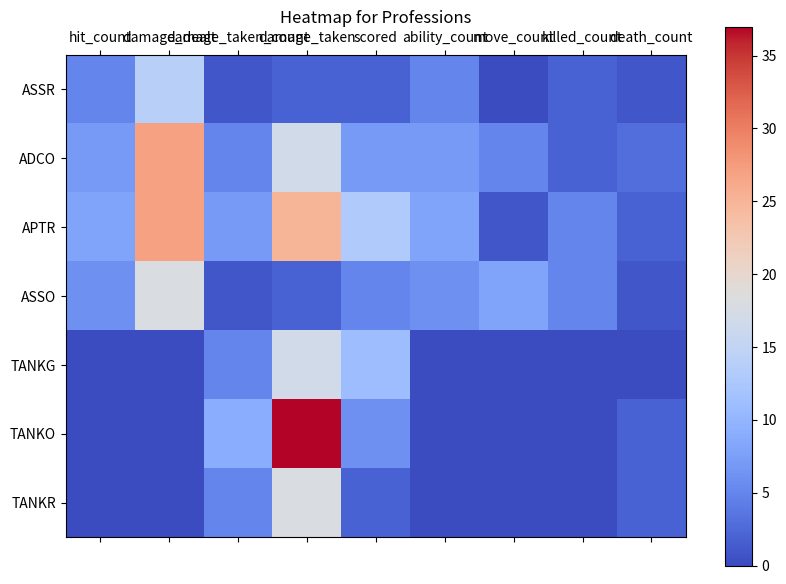

The matplotlib source for this figure:
import matplotlib.pyplot as plt
import numpy as np

# 提供的職業數據
data = {
    'ASSR': {'hit_count': 5, 'damage_dealt': 14, 'damage_taken_count': 1, 'damage_taken': 2, 'scored': 2, 'ability_count': 5, 'killed_count': 2, 'death_count': 1, 'move_count': 0},
    'ADCO': {'hit_count': 7, 'damage_dealt': 27, 'damage_taken_count': 5, 'damage_taken': 17, 'scored': 7, 'ability_count': 7, 'move_count': 5, 'killed_count': 2, 'death_count': 3},
    'APTR': {'hit_count': 8, 'damage_dealt': 27, 'damage_taken_count': 7, 'damage_taken': 25, 'scored': 13, 'ability_count': 8, 'move_count': 1, 'killed_count': 5, 'death_count': 2},
    'ASSO': {'hit_count': 6, 'damage_dealt': 18, 'damage_taken_count': 1, 'damage_taken': 2, 'scored': 5, 'ability_count': 6, 'move_count': 8, 'killed_count': 5, 'death_count': 1},
    'TANKG': {'damage_taken_count': 5, 'damage_taken': 17, 'scored': 11, 'hit_count': 0, 'damage_dealt': 0, 'ability_count': 0, 'move_count': 0, 'killed_count': 0, 'death_count': 0},
    'TANKO': {'damage_taken_count': 9, 'damage_taken': 37, 'scored': 6, 'death_count': 2, 'hit_count': 0, 'damage_dealt': 0, 'ability_count': 0, 'move_count': 0, 'killed_count': 0},
    'TANKR': {'damage_taken_count': 5, 'damage_taken': 18, 'scored': 2, 'death_count': 2, 'hit_count': 0, 'damage_dealt': 0, 'ability_count': 0, 'move_count': 0, 'killed_count': 0},
}

categories = ['hit_count', 'damage_dealt', 'damage_taken_count', 'damage_taken', 'scored', 'ability_count', 'move_count', 'killed_count', 'death_count']

# Preparation for Radar Chart
def radar_chart_fixed(data, categories):
    fig, ax = plt.subplots(figsize=(8, 8), subplot_kw=dict(polar=True))
    
    labels = list(data.keys())
    values = [list(d.values()) for d in data.values()]
    angles = np.linspace(0, 2 * np.pi, len(categories), endpoint=False).tolist()
    angles += angles[:1]  # 闭合雷达图形

    ax.set_theta_offset(np.pi / 2)
    ax.set_theta_direction(-1)
    
    ax.set_rlabel_position(0)
    plt.xticks(angles[:-1], categories)
    
    for i, (label, value) in enumerate(zip(labels, values)):
        value += value[:1]  # 闭合数据点
        ax.plot(angles, value, linewidth=1, linestyle='solid', label=label)
        ax.fill(angles, value, alpha=0.2)

    plt.legend(loc='upper right', bbox_to_anchor=(0.1, 0.1))
    plt.title('Radar Chart for Player Professions', size=16)
    plt.show()


# Preparation for Stacked Bar Chart
def stacked_bar_chart(data, categories):
    labels = list(data.keys())
    values = [list(d.values()) for d in data.values()]
    
    fig, ax = plt.subplots(figsize=(10, 7))
    bottom = np.zeros(len(labels))
    
    for i, category in enumerate(categories):
        cat_values = [d[category] for d in data.values()]
        ax.bar(labels, cat_values, label=category, bottom=bottom)
        bottom += np.array(cat_values)
    
    ax.set_xlabel('Professions')
    ax.set_ylabel('Values')
    ax.set_title('Stacked Bar Chart for Professions')
    ax.legend()
    plt.show()

# Preparation for Box Plot
def box_plot(data, categories):
    values = [list(d.values()) for d in data.values()]
    fig, ax = plt.subplots(figsize=(10, 7))
    
    ax.boxplot(values, labels=data.keys())
    ax.set_title('Box Plot for Professions')
    ax.set_ylabel('Values')
    plt.show()

# Preparation for Bubble Chart
def bubble_chart(data, categories):
    fig, ax = plt.subplots(figsize=(10, 7))
    
    labels = list(data.keys())
    x = np.arange(len(labels))
    y = [sum(d.values()) for d in data.values()]
    bubble_size = [sum(d.values()) * 10 for d in data.values()]
    
    ax.scatter(x, y, s=bubble_size, alpha=0.5)
    
    ax.set_xlabel('Professions')
    ax.set_ylabel('Total Values')
    ax.set_title('Bubble Chart for Professions')
    ax.set_xticks(x)
    ax.set_xticklabels(labels)
    plt.show()

# Preparation for Heatmap
def heatmap(data, categories):
    values = np.array([[d[cat] for cat in categories] for d in data.values()])
    print([[d[cat] for cat in categories] for d in data.values()])
    fig, ax = plt.subplots(figsize=(10, 7))
    
    cax = ax.matshow(values, cmap='coolwarm')
    fig.colorbar(cax)
    
    ax.set_xticks(np.arange(len(categories)))
    ax.set_yticks(np.arange(len(data)))
    ax.set_xticklabels(categories)
    ax.set_yticklabels(data.keys())
    
    plt.title('Heatmap for Professions')
    plt.show()

# Generate all the charts
# radar_chart_fixed(data, categories)
# stacked_bar_chart(data, categories)
# box_plot(data, categories)
# bubble_chart(data, categories)
heatmap(data, categories)
